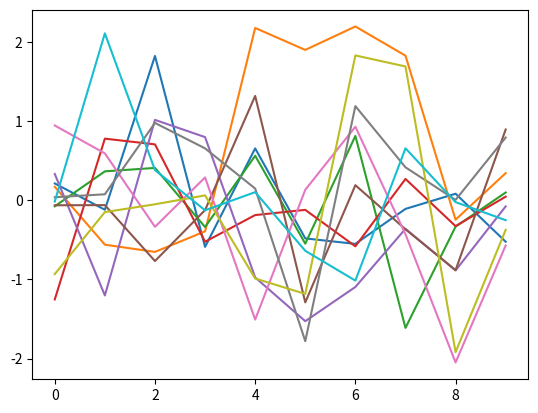

Here is the Python script that generated this plot:
import numpy as np
import matplotlib.pyplot as plt

array = np.random.normal(0,1,[10,10])
print(array)
plt.plot(array)
plt.show()